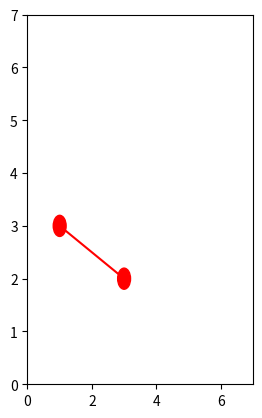

The matplotlib source for this figure: (Note: this script raises an exception after producing the figure.)
import numpy as np
from matplotlib import pyplot as plt


# 代价函数（具有三角不等式性质）
def price_cn(vec1, vec2):
    return np.linalg.norm(np.array(vec1) - np.array(vec2))


def calc_distance(path):
    dis = 0.0
    for i in range(len(path) - 1):
        dis += distance[path[i]][path[i + 1]]
    return dis


# 得到城市之间的距离矩阵
def get_distance(citys):
    N = len(citys)
    distance = np.zeros((N, N))
    for i, curr_point in enumerate(citys):
        line = []
        [line.append(price_cn(curr_point, other_point)) if i != j else line.append(0.0) for j, other_point in
         enumerate(citys)]
        distance[i] = line
    return distance


# 动态方程计算微分方程du
def calc_du(V, distance):
    a = np.sum(V, axis=0) - 1  # 按列相加
    b = np.sum(V, axis=1) - 1  # 按行相加
    t1 = np.zeros((N, N))
    t2 = np.zeros((N, N))
    for i in range(N):
        for j in range(N):
            t1[i, j] = a[j]
    for i in range(N):
        for j in range(N):
            t2[j, i] = b[j]
    # 将第一列移动到最后一列
    c_1 = V[:, 1:N]
    c_0 = np.zeros((N, 1))
    c_0[:, 0] = V[:, 0]
    c = np.concatenate((c_1, c_0), axis=1)
    c = np.dot(distance, c)
    return -A * (t1 + t2) - D * c


# 更新神经网络的输入电压U
def calc_U(U, du, step):
    return U + du * step


# 更新神经网络的输出电压V
def calc_V(U, U0):
    return 1 / 2 * (1 + np.tanh(U / U0))


# 计算当前网络的能量
def calc_energy(V, distance):
    t1 = np.sum(np.power(np.sum(V, axis=0) - 1, 2))
    t2 = np.sum(np.power(np.sum(V, axis=1) - 1, 2))
    idx = [i for i in range(1, N)]
    idx = idx + [0]
    Vt = V[:, idx]
    t3 = distance * Vt
    t3 = np.sum(np.sum(np.multiply(V, t3)))
    e = 0.5 * (A * (t1 + t2) + D * t3)
    return e


# 检查路径的正确性
def check_path(V):
    newV = np.zeros([N, N])
    route = []
    for i in range(N):
        mm = np.max(V[:, i])
        for j in range(N):
            if V[j, i] == mm:
                newV[j, i] = 1
                route += [j]
                break
    return route, newV


# 可视化画出哈密顿回路和能量趋势
def draw_H_and_E(citys, H_path, energys):
    fig = plt.figure()
    # 绘制哈密顿回路
    ax1 = fig.add_subplot(121)
    plt.xlim(0, 7)
    plt.ylim(0, 7)
    for (from_, to_) in H_path:
        p1 = plt.Circle(citys[from_], 0.2, color='red')
        p2 = plt.Circle(citys[to_], 0.2, color='red')
        ax1.add_patch(p1)
        ax1.add_patch(p2)
        ax1.plot((citys[from_][0], citys[to_][0]), (citys[from_][1], citys[to_][1]), color='red')
        ax1.annotate(s=chr(97 + to_), xy=citys[to_], xytext=(-8, -4), textcoords='offset points', fontsize=20)
    ax1.axis('equal')
    ax1.grid()
    # 绘制能量趋势图
    ax2 = fig.add_subplot(122)
    ax2.plot(np.arange(0, len(energys), 1), energys, color='red')
    plt.show()


if __name__ == '__main__':
    citys = np.array([[2, 6], [2, 4], [1, 3], [4, 6], [5, 5], [4, 4], [6, 4], [3, 2]])
    distance = get_distance(citys)
    N = len(citys)
    # 设置初始值
    A = N * N
    D = N / 2
    U0 = 0.0009  # 初始电压
    step = 0.0001  # 步长
    num_iter = 10000  # 迭代次数
    # 初始化神经网络的输入状态（电路的输入电压U）
    U = 1 / 2 * U0 * np.log(N - 1) + (2 * (np.random.random((N, N))) - 1)
    # 初始化神经网络的输出状态（电路的输出电压V）
    V = calc_V(U, U0)
    energys = np.array([0.0 for x in range(num_iter)])  # 每次迭代的能量
    best_distance = np.inf  # 最优距离
    best_route = []  # 最优路线
    H_path = []  # 哈密顿回路
    # 开始迭代训练网络
    for n in range(num_iter):
        # 利用动态方程计算du
        du = calc_du(V, distance)
        # 由一阶欧拉法更新下一个时间的输入状态（电路的输入电压U）
        U = calc_U(U, du, step)
        # 由sigmoid函数更新下一个时间的输出状态（电路的输出电压V）
        V = calc_V(U, U0)
        # 计算当前网络的能量E
        energys[n] = calc_energy(V, distance)
        # 检查路径的合法性
        route, newV = check_path(V)
        if len(np.unique(route)) == N:
            route.append(route[0])
            dis = calc_distance(route)
            if dis < best_distance:
                H_path = []
                best_distance = dis
                best_route = route
                [H_path.append((route[i], route[i + 1])) for i in range(len(route) - 1)]
                print('第{}次迭代找到的次优解距离为：{}，能量为：{}，路径为：'.format(n, best_distance, energys[n]))
                [print(chr(97 + v), end=',' if i < len(best_route) - 1 else '\n') for i, v in enumerate(best_route)]
    if len(H_path) > 0:
        draw_H_and_E(citys, H_path, energys)
    else:
        print('没有找到最优解')
